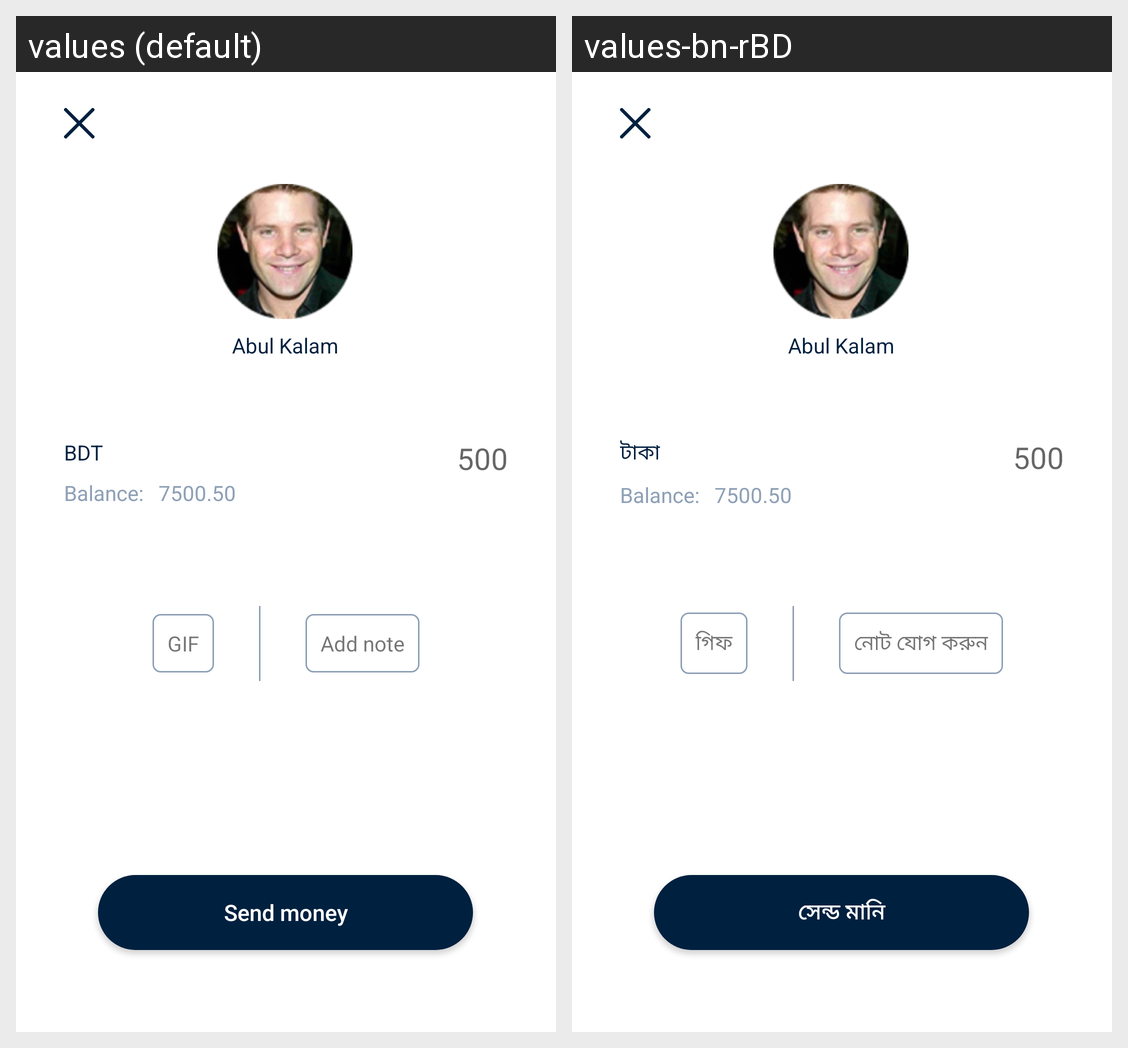

The Android screen above is rendered under two locales of the same app. Produce the string resources it draws, with the default and per-locale values.
Android screen res/layout/send_money_to_pay_well_account_fragment.xml rendered under 2 locales, left to right: values (default), values-bn-rBD. Device: Nexus 5 (rendered at 1080×1920; each locale shown at half size, 540×960, under a caption strip naming it); theme FullScreen.
Strings drawn on this screen, with the default value and each locale's value (text and hints the layout hard-codes, and strings that could not be matched under every locale, appear in the picture but are not listed):

bdt
  values: BDT
  values-bn-rBD: টাকা

_500
  values: 500
  values-bn-rBD: 500

gif
  values: GIF
  values-bn-rBD: গিফ

add_note
  values: Add note
  values-bn-rBD: নোট যোগ করুন

send_money
  values: Send money
  values-bn-rBD: সেন্ড মানি
